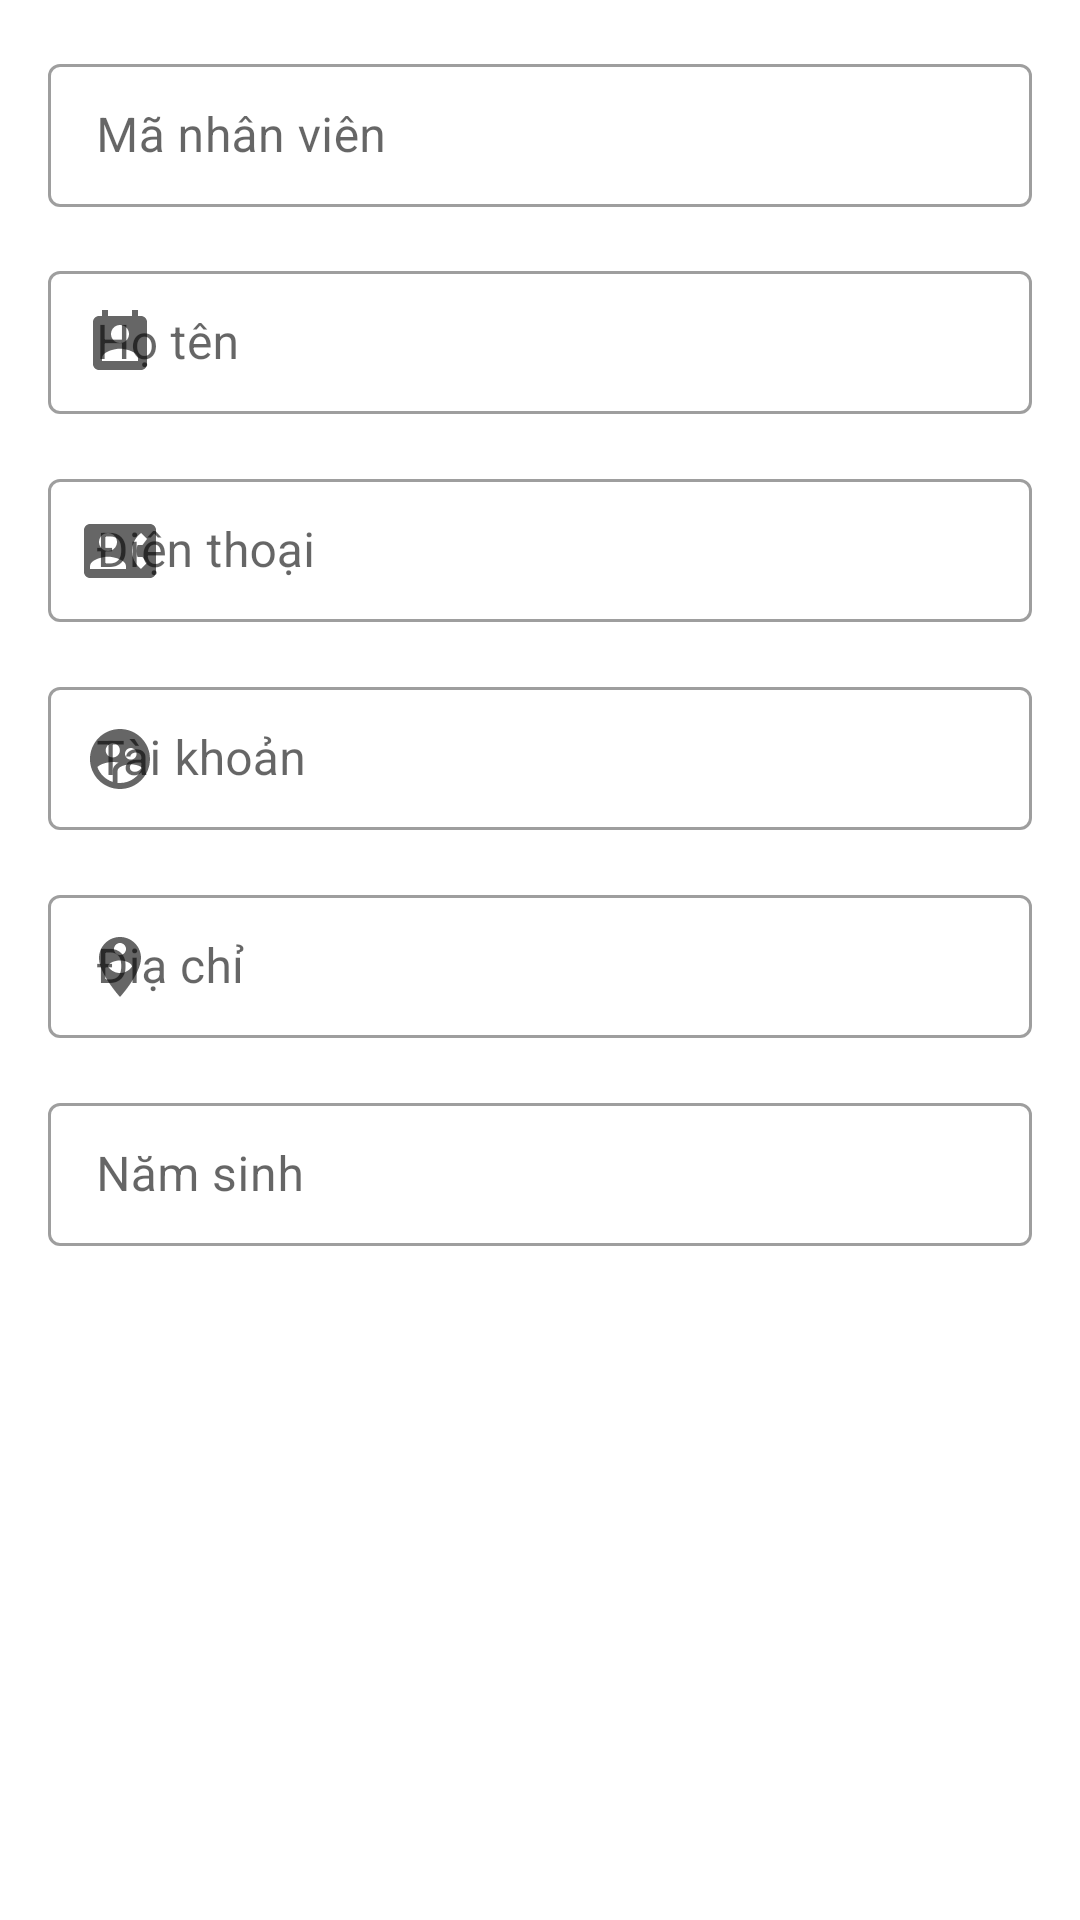

Here is an Android app screen rendered from its layout file. Give the layout XML and the strings, colors and styles it references.
<!-- AndroidManifest.xml: application theme Theme.App_phone_store_manager_Nhom_3 -->
<!-- res/layout/fragment_edit_tk.xml -->
<?xml version="1.0" encoding="utf-8"?>
<androidx.constraintlayout.widget.ConstraintLayout xmlns:android="http://schemas.android.com/apk/res/android"
    xmlns:app="http://schemas.android.com/apk/res-auto"
    xmlns:tools="http://schemas.android.com/tools"
    android:layout_width="match_parent"
    android:layout_height="match_parent"
    android:background="@color/white"
    tools:context=".ui.TaiKhoan.EditTaiKhoanFragment">

    <com.google.android.material.textfield.TextInputLayout
        android:id="@+id/tilMaNvTkChange"
        style="@style/Widget.MaterialComponents.TextInputLayout.OutlinedBox.Dense"
        android:layout_width="0dp"
        android:layout_height="wrap_content"
        android:layout_marginStart="16dp"
        android:layout_marginTop="16dp"
        android:layout_marginEnd="16dp"
        app:endIconMode="clear_text"
        app:layout_constraintEnd_toEndOf="parent"
        app:layout_constraintStart_toStartOf="parent"
        app:layout_constraintTop_toTopOf="parent"
        app:startIconDrawable="@drawable/ic_baseline_person_24"
        tools:ignore="MissingConstraints">

        <EditText
            android:id="@+id/edMaNvTkChange"
            android:layout_width="match_parent"
            android:layout_height="wrap_content"
            android:hint="@string/nv_id" />
    </com.google.android.material.textfield.TextInputLayout>

    <com.google.android.material.textfield.TextInputLayout
        android:id="@+id/tilHoTenTkChange"
        style="@style/Widget.MaterialComponents.TextInputLayout.OutlinedBox.Dense"
        android:layout_width="0dp"
        android:layout_height="wrap_content"
        android:layout_marginStart="16dp"
        android:layout_marginTop="16dp"
        android:layout_marginEnd="16dp"
        app:endIconMode="clear_text"
        app:layout_constraintEnd_toEndOf="parent"
        app:layout_constraintStart_toStartOf="parent"
        app:layout_constraintTop_toBottomOf="@id/tilMaNvTkChange"
        app:startIconDrawable="@drawable/ic_baseline_hoten_24">

        <EditText
            android:id="@+id/ed_HoTen_TkChange"
            android:layout_width="match_parent"
            android:layout_height="wrap_content"
            android:hint="@string/name" />
    </com.google.android.material.textfield.TextInputLayout>

    <com.google.android.material.textfield.TextInputLayout
        android:id="@+id/tilSdtTkChange"
        style="@style/Widget.MaterialComponents.TextInputLayout.OutlinedBox.Dense"
        android:layout_width="0dp"
        android:layout_height="wrap_content"
        android:layout_marginStart="16dp"
        android:layout_marginTop="16dp"
        android:layout_marginEnd="16dp"
        app:endIconMode="clear_text"
        app:layout_constraintEnd_toEndOf="parent"
        app:layout_constraintStart_toStartOf="parent"
        app:layout_constraintTop_toBottomOf="@id/tilHoTenTkChange"
        app:startIconDrawable="@drawable/ic_baseline_phone_24">

        <EditText
            android:id="@+id/ed_Sdt_TkChange"
            android:layout_width="match_parent"
            android:layout_height="wrap_content"
            android:layout_weight="1"
            android:ems="10"
            android:hint="@string/phone"
            android:inputType="phone" />
    </com.google.android.material.textfield.TextInputLayout>

    <com.google.android.material.textfield.TextInputLayout
        android:id="@+id/tilTkTkChange"
        style="@style/Widget.MaterialComponents.TextInputLayout.OutlinedBox.Dense"
        android:layout_width="0dp"
        android:layout_height="wrap_content"
        android:layout_marginStart="16dp"
        android:layout_marginTop="16dp"
        android:layout_marginEnd="16dp"
        app:endIconMode="clear_text"
        app:layout_constraintEnd_toEndOf="parent"
        app:layout_constraintStart_toStartOf="parent"
        app:layout_constraintTop_toBottomOf="@id/tilSdtTkChange"
        app:startIconDrawable="@drawable/ic_baseline_user_24">

        <EditText
            android:id="@+id/ed_Tk_TkChange"
            android:layout_width="match_parent"
            android:layout_height="wrap_content"
            android:hint="@string/user_tk" />
    </com.google.android.material.textfield.TextInputLayout>

    <com.google.android.material.textfield.TextInputLayout
        android:id="@+id/tilDiaChiTkChange"
        style="@style/Widget.MaterialComponents.TextInputLayout.OutlinedBox.Dense"
        android:layout_width="0dp"
        android:layout_height="wrap_content"
        android:layout_marginStart="16dp"
        android:layout_marginTop="16dp"
        android:layout_marginEnd="16dp"
        app:endIconMode="clear_text"
        app:layout_constraintEnd_toEndOf="parent"
        app:layout_constraintStart_toStartOf="parent"
        app:layout_constraintTop_toBottomOf="@id/tilTkTkChange"
        app:startIconDrawable="@drawable/ic_baseline_local_24">

        <EditText
            android:id="@+id/ed_DiaChi_TkChange"
            android:layout_width="match_parent"
            android:layout_height="wrap_content"
            android:hint="@string/dia_chi" />
    </com.google.android.material.textfield.TextInputLayout>

    <com.google.android.material.textfield.TextInputLayout
        android:id="@+id/tilNamSinhTkChange"
        style="@style/Widget.MaterialComponents.TextInputLayout.OutlinedBox.Dense"
        android:layout_width="0dp"
        android:layout_height="wrap_content"
        android:layout_marginStart="16dp"
        android:layout_marginTop="16dp"
        android:layout_marginEnd="16dp"
        app:endIconMode="clear_text"
        app:layout_constraintEnd_toEndOf="parent"
        app:layout_constraintStart_toStartOf="parent"
        app:layout_constraintTop_toBottomOf="@id/tilDiaChiTkChange"
        app:startIconDrawable="@drawable/ic_date">

        <EditText
            android:id="@+id/ed_NamSinh_TkChange"
            android:layout_width="match_parent"
            android:layout_height="wrap_content"
            android:layout_weight="1"
            android:ems="10"
            android:hint="@string/date_year"
            android:inputType="date" />
    </com.google.android.material.textfield.TextInputLayout>

</androidx.constraintlayout.widget.ConstraintLayout>
<!-- resources referenced by this layout -->
<resources>
  <color name="white">#FFFFFFFF</color>
  <!-- drawable ic_baseline_hoten_24 (drawable) -->
  <vector android:height="24dp" android:tint="#FFFCFC"
      android:viewportHeight="24" android:viewportWidth="24"
      android:width="24dp" xmlns:android="http://schemas.android.com/apk/res/android">
      <path android:fillColor="@android:color/white" android:pathData="M19,3h-1L18,1h-2v2L8,3L8,1L6,1v2L5,3c-1.11,0 -2,0.9 -2,2v14c0,1.1 0.89,2 2,2h14c1.1,0 2,-0.9 2,-2L21,5c0,-1.1 -0.9,-2 -2,-2zM12,6c1.66,0 3,1.34 3,3s-1.34,3 -3,3 -3,-1.34 -3,-3 1.34,-3 3,-3zM18,18L6,18v-1c0,-2 4,-3.1 6,-3.1s6,1.1 6,3.1v1z"/>
  </vector>
  <!-- drawable ic_baseline_local_24 (drawable) -->
  <vector android:height="24dp" android:tint="#FFFCFC"
      android:viewportHeight="24" android:viewportWidth="24"
      android:width="24dp" xmlns:android="http://schemas.android.com/apk/res/android">
      <path android:fillColor="@android:color/white" android:pathData="M12,2C8.14,2 5,5.14 5,9c0,5.25 7,13 7,13s7,-7.75 7,-13C19,5.14 15.86,2 12,2zM12,4c1.1,0 2,0.9 2,2c0,1.11 -0.9,2 -2,2s-2,-0.89 -2,-2C10,4.9 10.9,4 12,4zM12,14c-1.67,0 -3.14,-0.85 -4,-2.15c0.02,-1.32 2.67,-2.05 4,-2.05s3.98,0.73 4,2.05C15.14,13.15 13.67,14 12,14z"/>
  </vector>
  <!-- drawable ic_baseline_phone_24 (drawable) -->
  <vector android:height="24dp" android:tint="#FFFCFC"
      android:viewportHeight="24" android:viewportWidth="24"
      android:width="24dp" xmlns:android="http://schemas.android.com/apk/res/android">
      <path android:fillColor="@android:color/white" android:pathData="M22,3L2,3C0.9,3 0,3.9 0,5v14c0,1.1 0.9,2 2,2h20c1.1,0 1.99,-0.9 1.99,-2L24,5c0,-1.1 -0.9,-2 -2,-2zM8,6c1.66,0 3,1.34 3,3s-1.34,3 -3,3 -3,-1.34 -3,-3 1.34,-3 3,-3zM14,18L2,18v-1c0,-2 4,-3.1 6,-3.1s6,1.1 6,3.1v1zM17.85,14h1.64L21,16l-1.99,1.99c-1.31,-0.98 -2.28,-2.38 -2.73,-3.99 -0.18,-0.64 -0.28,-1.31 -0.28,-2s0.1,-1.36 0.28,-2c0.45,-1.62 1.42,-3.01 2.73,-3.99L21,8l-1.51,2h-1.64c-0.22,0.63 -0.35,1.3 -0.35,2s0.13,1.37 0.35,2z"/>
  </vector>
  <!-- drawable ic_baseline_user_24 (drawable) -->
  <vector android:height="24dp" android:tint="#FFFCFC"
      android:viewportHeight="24" android:viewportWidth="24"
      android:width="24dp" xmlns:android="http://schemas.android.com/apk/res/android">
      <path android:fillColor="@android:color/white" android:pathData="M11.99,2c-5.52,0 -10,4.48 -10,10s4.48,10 10,10 10,-4.48 10,-10 -4.48,-10 -10,-10zM15.6,8.34c1.07,0 1.93,0.86 1.93,1.93 0,1.07 -0.86,1.93 -1.93,1.93 -1.07,0 -1.93,-0.86 -1.93,-1.93 -0.01,-1.07 0.86,-1.93 1.93,-1.93zM9.6,6.76c1.3,0 2.36,1.06 2.36,2.36 0,1.3 -1.06,2.36 -2.36,2.36s-2.36,-1.06 -2.36,-2.36c0,-1.31 1.05,-2.36 2.36,-2.36zM9.6,15.89v3.75c-2.4,-0.75 -4.3,-2.6 -5.14,-4.96 1.05,-1.12 3.67,-1.69 5.14,-1.69 0.53,0 1.2,0.08 1.9,0.22 -1.64,0.87 -1.9,2.02 -1.9,2.68zM11.99,20c-0.27,0 -0.53,-0.01 -0.79,-0.04v-4.07c0,-1.42 2.94,-2.13 4.4,-2.13 1.07,0 2.92,0.39 3.84,1.15 -1.17,2.97 -4.06,5.09 -7.45,5.09z"/>
  </vector>
  <string name="date_year">Năm sinh</string>
  <string name="dia_chi">Điạ chỉ</string>
  <string name="name">Họ tên</string>
  <string name="nv_id">Mã nhân viên</string>
  <string name="phone">Điện thoại</string>
  <string name="user_tk">Tài khoản</string>
  <style name="Theme.App_phone_store_manager_Nhom_3" parent="Theme.MaterialComponents.DayNight.DarkActionBar.Bridge">
          
          <item name="colorPrimary">@color/purple_500</item>
          <item name="colorPrimaryVariant">@color/purple_700</item>
          <item name="colorOnPrimary">@color/white</item>
          
          <item name="colorSecondary">@color/teal_200</item>
          <item name="colorSecondaryVariant">@color/teal_700</item>
          <item name="colorOnSecondary">@color/black</item>
          
          <item name="android:statusBarColor" tools:targetApi="l">?attr/colorPrimaryVariant</item>
          
      </style>
  <color name="purple_500">#FF6200EE</color>
  <color name="purple_700">#FF3700B3</color>
  <color name="teal_200">#FF03DAC5</color>
  <color name="teal_700">#FF018786</color>
  <color name="black">#FF000000</color>
</resources>
